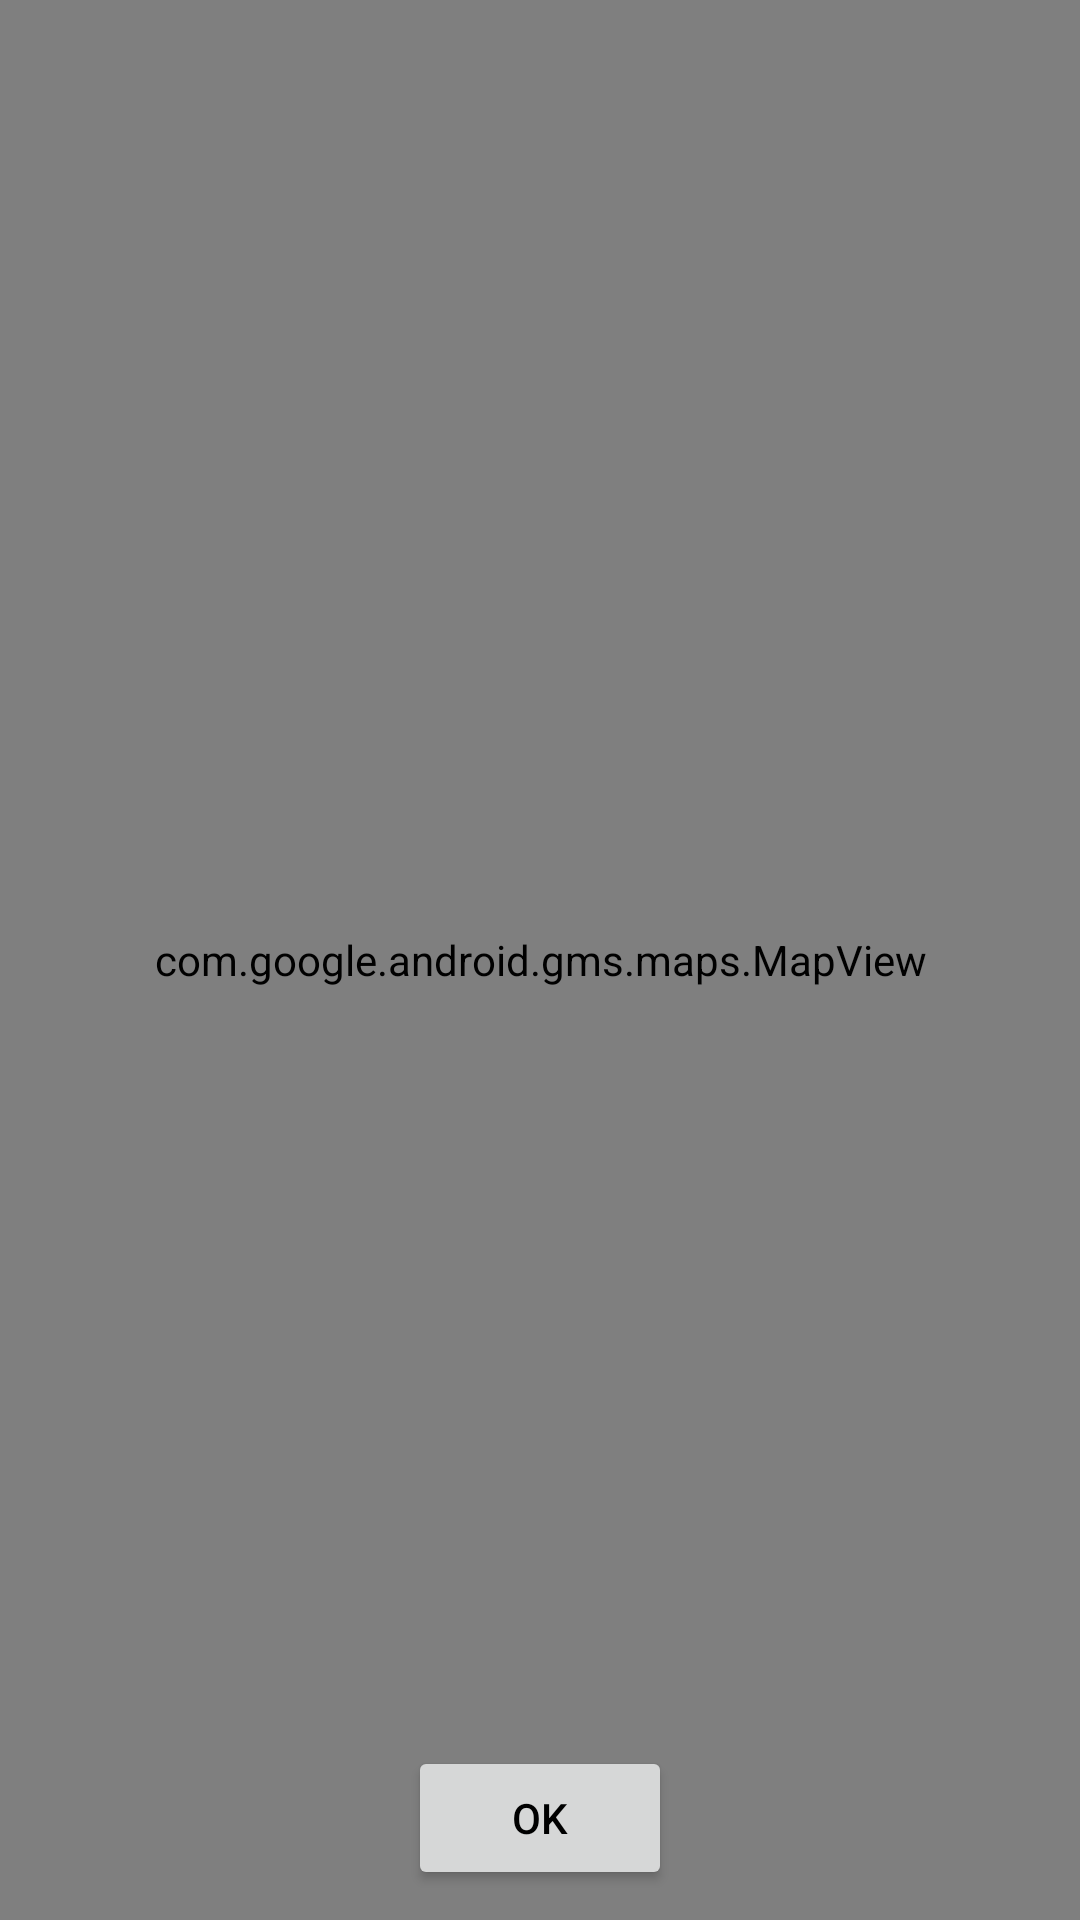

This screen was rendered from an Android layout file. Write that file and the resources it references.
<!-- AndroidManifest.xml: application theme Theme.Flipbook.NoActionBar -->
<!-- res/layout/dialog_map.xml -->
<?xml version="1.0" encoding="utf-8"?>
<FrameLayout xmlns:android="http://schemas.android.com/apk/res/android"
    xmlns:tools="http://schemas.android.com/tools"
    android:layout_width="match_parent"
    android:layout_height="match_parent"
    tools:context=".ui.mapa.MapaFragment">

    <com.google.android.gms.maps.MapView
        android:id="@+id/mapViewDialog"
        android:layout_width="match_parent"
        android:layout_height="match_parent" />

    <Button
        android:id="@+id/btn_dialog"
        android:layout_width="wrap_content"
        android:layout_height="wrap_content"
        android:layout_gravity="bottom|center_horizontal"
        android:layout_marginBottom="10dp"
        android:text="OK"
        android:textColor="#000000" />
</FrameLayout>
<!-- resources referenced by this layout -->
<resources>
  <style name="Theme.Flipbook.NoActionBar">
          <item name="windowNoTitle">true</item>
          <item name="windowActionBar">false</item>
          <item name="android:windowFullscreen">true</item>
          <item name="android:windowContentOverlay">@null</item>
      </style>
</resources>
